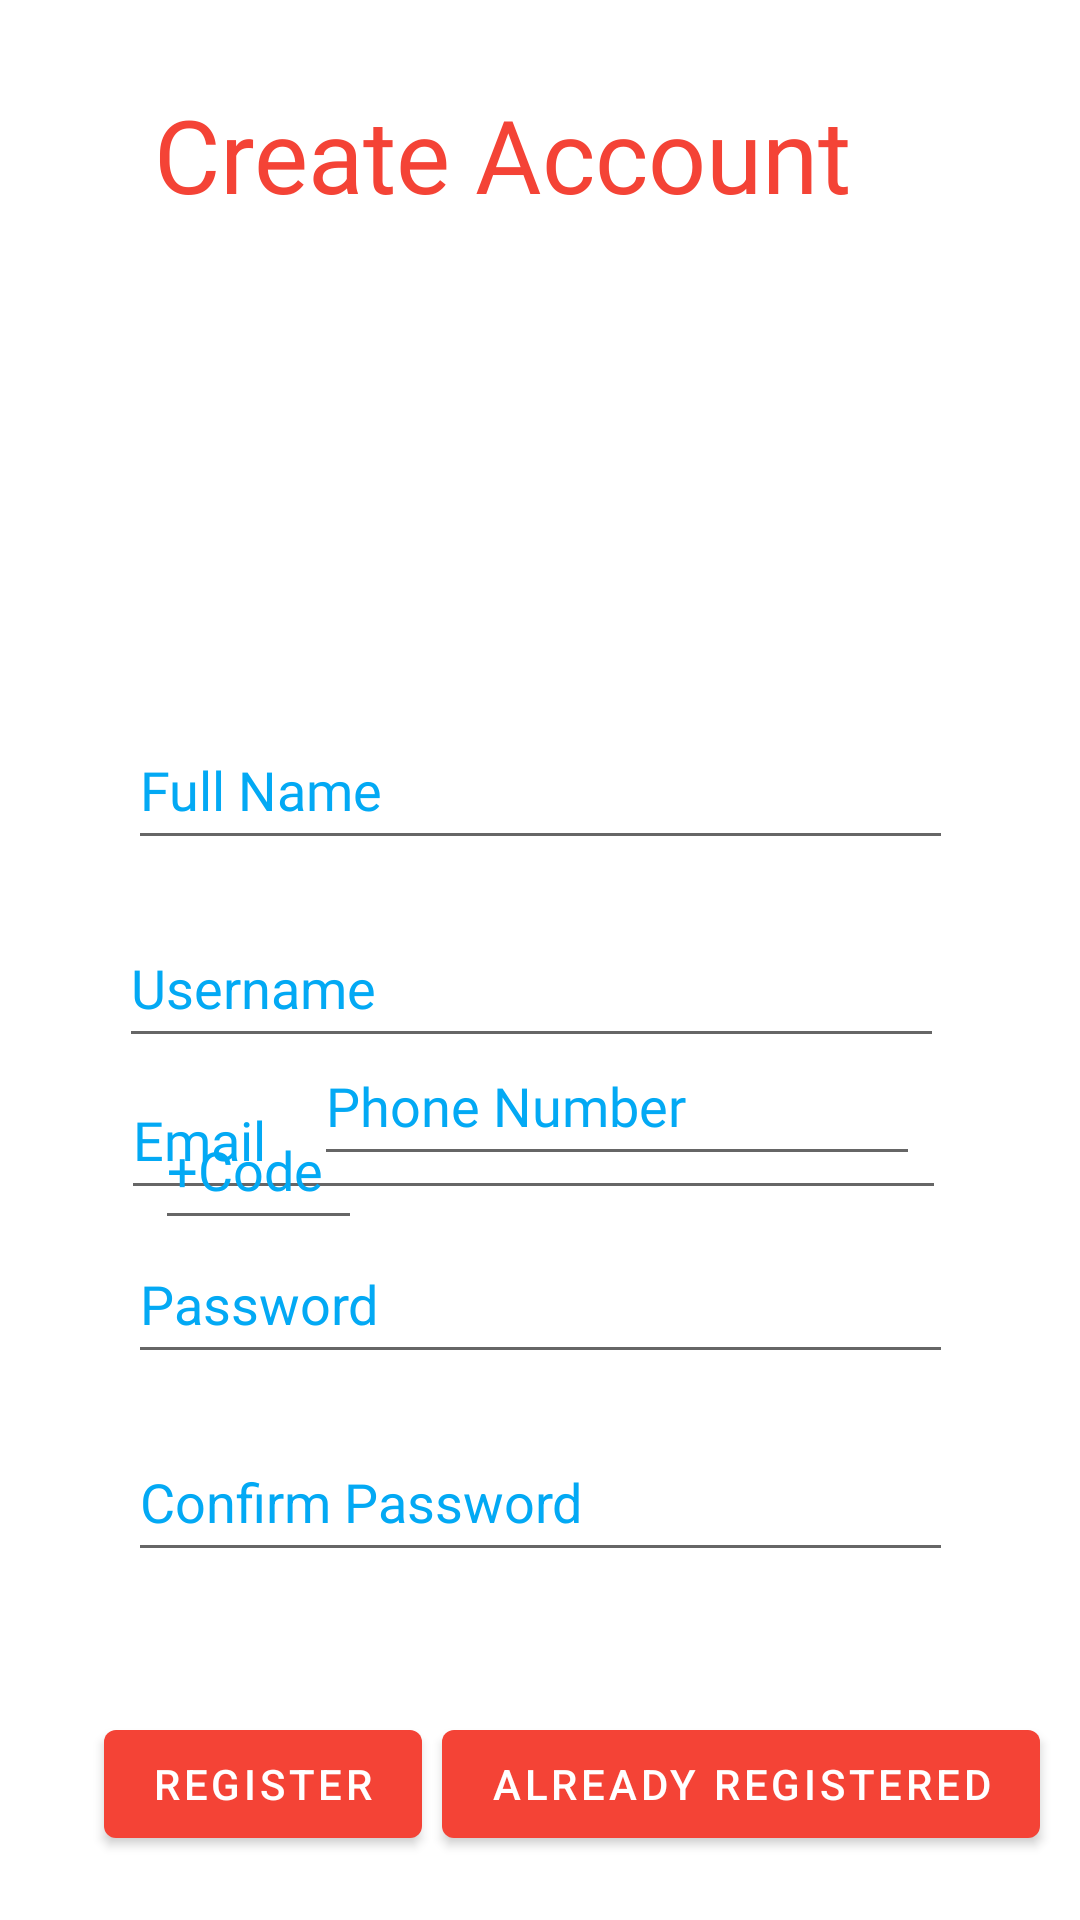

Here is an Android app screen rendered from its layout file. Give the layout XML and the strings, colors and styles it references.
<!-- AndroidManifest.xml: application theme Theme.Crime_Control -->
<!-- res/layout/activity_register.xml -->
<?xml version="1.0" encoding="utf-8"?>
<androidx.constraintlayout.widget.ConstraintLayout xmlns:android="http://schemas.android.com/apk/res/android"
    xmlns:app="http://schemas.android.com/apk/res-auto"
    xmlns:tools="http://schemas.android.com/tools"
    android:layout_width="match_parent"
    android:layout_height="match_parent"
    android:background="@drawable/firecamp_bg"
    tools:context=".Register">

    <TextView
        android:id="@+id/create_account2"
        android:layout_width="265dp"
        android:layout_height="45dp"
        android:fontFamily="@font/almendra_sc"
        android:text="@string/create_account2"
        android:textColor="#F44336"
        android:textSize="34sp"
        app:layout_constraintBottom_toBottomOf="parent"
        app:layout_constraintEnd_toEndOf="parent"
        app:layout_constraintHorizontal_bias="0.539"
        app:layout_constraintStart_toStartOf="parent"
        app:layout_constraintTop_toTopOf="parent"
        app:layout_constraintVertical_bias="0.048" />

    <EditText
        android:id="@+id/reg_Password"
        android:layout_width="275dp"
        android:layout_height="50dp"
        android:layout_marginTop="16dp"
        android:layout_marginBottom="16dp"
        android:ems="10"
        android:hint="@string/password1"
        android:importantForAutofill="no"
        android:inputType="textPassword"
        android:textColor="#FF5722"
        android:textColorHint="#03A9F4"
        app:layout_constraintBottom_toTopOf="@+id/reg_conf_password"
        app:layout_constraintEnd_toEndOf="parent"
        app:layout_constraintStart_toStartOf="parent"
        app:layout_constraintTop_toBottomOf="@+id/reg_phone"
        app:layout_constraintVertical_bias="1.0" />

    <EditText
        android:id="@+id/reg_email"
        android:layout_width="275dp"
        android:layout_height="50dp"
        android:ems="10"
        android:fontFamily="@font/alegreya_sc"
        android:hint="@string/email"
        android:importantForAutofill="no"
        android:inputType="textEmailAddress"
        android:textColor="#FF5722"
        android:textColorHint="#03A9F4"
        app:layout_constraintBottom_toBottomOf="parent"
        app:layout_constraintEnd_toEndOf="parent"
        app:layout_constraintHorizontal_bias="0.474"
        app:layout_constraintStart_toStartOf="parent"
        app:layout_constraintTop_toTopOf="parent"
        app:layout_constraintVertical_bias="0.599" />

    <EditText
        android:id="@+id/reg_full_name"
        android:layout_width="275dp"
        android:layout_height="50dp"
        android:layout_marginTop="16dp"
        android:layout_marginBottom="16dp"
        android:ems="10"
        android:fontFamily="@font/alegreya_sc"
        android:hint="@string/full_name"
        android:importantForAutofill="no"
        android:inputType="textPersonName"
        android:textColor="#FF5722"
        android:textColorHint="#03A9F4"
        app:layout_constraintBottom_toTopOf="@+id/reg_username"
        app:layout_constraintEnd_toEndOf="parent"
        app:layout_constraintStart_toStartOf="parent"
        app:layout_constraintTop_toTopOf="parent"
        app:layout_constraintVertical_bias="1.0" />

    <EditText
        android:id="@+id/reg_username"
        android:layout_width="275dp"
        android:layout_height="50dp"
        android:ems="10"
        android:hint="@string/username2"
        android:importantForAutofill="no"
        android:inputType="textPersonName"
        android:textColor="#FF5722"
        android:textColorHint="#03A9F4"
        app:layout_constraintBottom_toBottomOf="parent"
        app:layout_constraintEnd_toEndOf="parent"
        app:layout_constraintHorizontal_bias="0.466"
        app:layout_constraintStart_toStartOf="parent"
        app:layout_constraintTop_toTopOf="parent"
        app:layout_constraintVertical_bias="0.513" />

    <EditText
        android:id="@+id/reg_phone"
        android:layout_width="202dp"
        android:layout_height="50dp"
        android:layout_marginStart="4dp"
        android:layout_marginTop="16dp"
        android:layout_marginEnd="16dp"
        android:layout_marginBottom="16dp"
        android:ems="10"
        android:fontFamily="@font/alegreya_sc"
        android:hint="@string/phone_number"
        android:importantForAutofill="no"
        android:inputType="phone"
        android:textColor="#FF5722"
        android:textColorHint="#03A9F4"
        app:layout_constraintBottom_toTopOf="@+id/reg_conf_password"
        app:layout_constraintEnd_toEndOf="parent"
        app:layout_constraintHorizontal_bias="0.73"
        app:layout_constraintStart_toStartOf="parent"
        app:layout_constraintTop_toTopOf="parent"
        app:layout_constraintVertical_bias="0.889" />

    <EditText
        android:id="@+id/reg_CountryCode"
        android:layout_width="69dp"
        android:layout_height="50dp"
        android:layout_marginStart="16dp"
        android:layout_marginTop="16dp"
        android:layout_marginEnd="4dp"
        android:layout_marginBottom="16dp"
        android:ems="10"
        android:fontFamily="@font/alegreya_sc"
        android:hint="@string/code"
        android:importantForAutofill="no"
        android:inputType="textPersonName"
        android:textColor="#FF5722"
        android:textColorHint="#03A9F4"
        app:layout_constraintBottom_toTopOf="@+id/reg_conf_password"
        app:layout_constraintEnd_toEndOf="parent"
        app:layout_constraintHorizontal_bias="0.131"
        app:layout_constraintStart_toStartOf="parent"
        app:layout_constraintTop_toTopOf="parent"
        app:layout_constraintVertical_bias="0.886" />

    <EditText
        android:id="@+id/reg_conf_password"
        android:layout_width="275dp"
        android:layout_height="50dp"
        android:layout_marginBottom="116dp"
        android:ems="10"
        android:hint="@string/password2"
        android:importantForAutofill="no"
        android:inputType="textPassword"
        android:textColor="#FF5722"
        android:textColorHint="#03A9F4"
        app:layout_constraintBottom_toBottomOf="parent"
        app:layout_constraintEnd_toEndOf="parent"
        app:layout_constraintStart_toStartOf="parent"
        app:layout_constraintTop_toBottomOf="@+id/reg_Password" />

    <Button
        android:id="@+id/btn_Already_Registered"
        android:layout_width="wrap_content"
        android:layout_height="wrap_content"
        android:layout_marginStart="8dp"
        android:layout_marginEnd="16dp"
        android:text="@string/already_registered"
        app:backgroundTint="#F44336"
        app:layout_constraintBottom_toBottomOf="parent"
        app:layout_constraintEnd_toEndOf="parent"
        app:layout_constraintHorizontal_bias="0.367"
        app:layout_constraintStart_toEndOf="@+id/btn_register"
        app:layout_constraintTop_toTopOf="parent"
        app:layout_constraintVertical_bias="0.964" />

    <Button
        android:id="@+id/btn_register"
        android:layout_width="wrap_content"
        android:layout_height="wrap_content"
        android:text="@string/register"
        app:backgroundTint="#F44336"
        app:layout_constraintBottom_toBottomOf="parent"
        app:layout_constraintEnd_toEndOf="parent"
        app:layout_constraintHorizontal_bias="0.136"
        app:layout_constraintStart_toStartOf="parent"
        app:layout_constraintTop_toTopOf="parent"
        app:layout_constraintVertical_bias="0.964" />

</androidx.constraintlayout.widget.ConstraintLayout>
<!-- resources referenced by this layout -->
<resources>
  <string name="already_registered">Already Registered</string>
  <string name="code">+Code</string>
  <string name="create_account2">Create Account</string>
  <string name="email">Email</string>
  <string name="full_name">Full Name</string>
  <string name="password1">Password</string>
  <string name="password2">Confirm Password</string>
  <string name="phone_number">Phone Number</string>
  <string name="register">Register</string>
  <string name="username2">Username</string>
  <style name="Theme.Crime_Control" parent="Theme.MaterialComponents.DayNight.DarkActionBar">
          
          <item name="colorPrimary">@color/purple_500</item>
          <item name="colorPrimaryVariant">@color/purple_700</item>
          <item name="colorOnPrimary">@color/white</item>
          
          <item name="colorSecondary">@color/teal_200</item>
          <item name="colorSecondaryVariant">@color/teal_700</item>
          <item name="colorOnSecondary">@color/black</item>
          
          <item name="android:statusBarColor" tools:targetApi="l">?attr/colorPrimaryVariant</item>
          
      </style>
  <!-- not gathered from this repository: default colours our renderer supplied (Android Studio template values) -->
  <color name="purple_500">#FF6200EE</color>
  <color name="purple_700">#FF3700B3</color>
  <color name="teal_200">#FF03DAC5</color>
  <color name="teal_700">#FF018786</color>
  <color name="black">#FF000000</color>
  <color name="white">#FFFFFFFF</color>
</resources>
